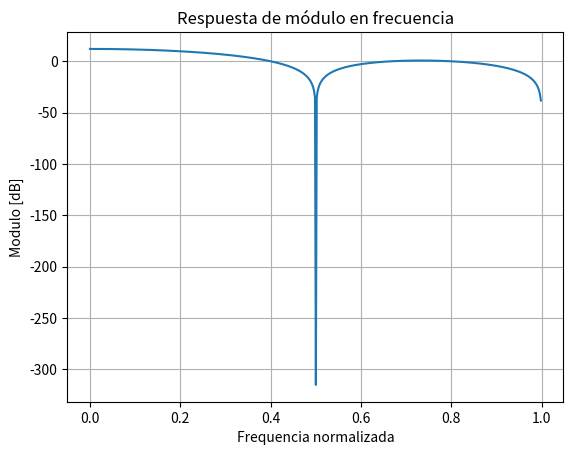
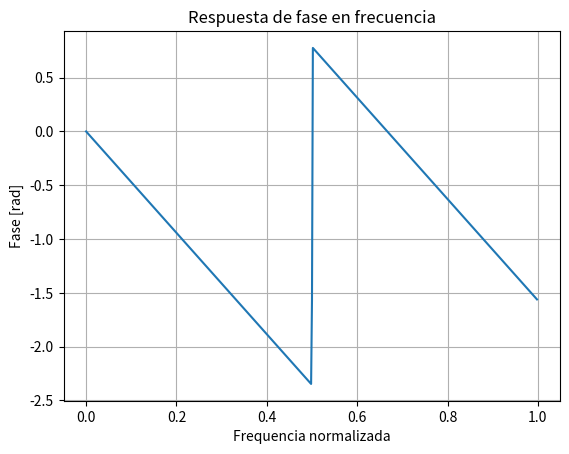
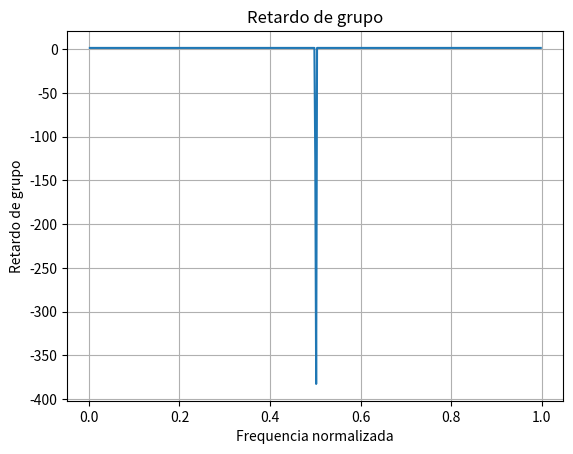
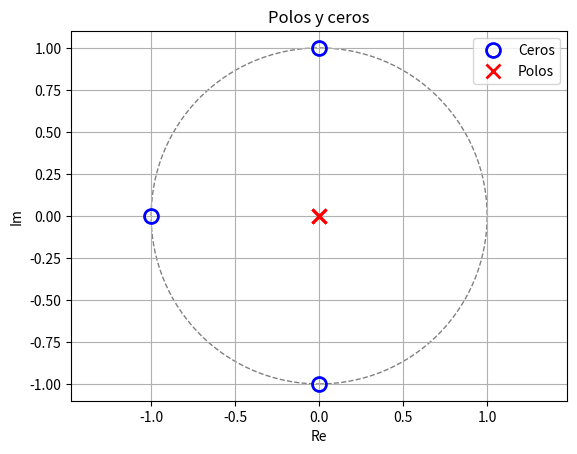

Source code (Python) for these figures, in order:
# -*- coding: utf-8 -*-
"""
Created on Fri May 30 12:43:20 2025

[redacted]
"""


import scipy.signal as sig
import numpy as np
import matplotlib.pyplot as plt

tznum = [1, 1, 1, 1] #  1 + z^{-1} + z^{-2} + z^{-3}
tzden = [1, 0, 0, 0]

w, h = sig.freqz(tznum, tzden)
freqN = w / np.pi

    
plt.figure (1)
plt.plot(freqN, 20 * np.log10(np.abs(h)))
plt.xlabel('Frequencia normalizada')
plt.ylabel('Modulo [dB]')
plt.title('Respuesta de módulo en frecuencia')
plt.grid()

plt.figure (2)
plt.plot(freqN, np.angle(h))
plt.xlabel('Frequencia normalizada')
plt.ylabel('Fase [rad]')
plt.title('Respuesta de fase en frecuencia')
plt.grid()

plt.figure (3)
retardoGrupo = -np.diff(np.unwrap(np.angle(h))) / np.diff(w)
plt.plot(freqN[1:], retardoGrupo)
plt.title('Retardo de grupo')
plt.xlabel('Frequencia normalizada')
plt.ylabel('Retardo de grupo')
plt.grid()
    
# Find maximum delay and set plot limits
#max_delay_samples = np.ceil(np.max(gd))
#ax3.set_ylim(0, max_delay_samples)

# polos y ceros
# Diagrama de polos y ceros
tfz = sig.TransferFunction(tznum, tzden, dt=1)  # Sistema discreto

plt.figure(4)
plt.plot(np.real(tfz.zeros), np.imag(tfz.zeros), 'o', color='blue', markersize=10,
         fillstyle='none', markeredgewidth=2, label='Ceros')
plt.plot(np.real(tfz.poles), np.imag(tfz.poles), 'x', color='red', markersize=10,
         markeredgewidth=2, label='Polos')

circulo = plt.Circle((0, 0), 1, color='gray', linestyle='--', fill=False)
plt.gca().add_patch(circulo)
plt.axis('equal')
plt.title('Polos y ceros')
plt.xlabel('Re')
plt.ylabel('Im')
plt.legend()
plt.grid()

plt.show()